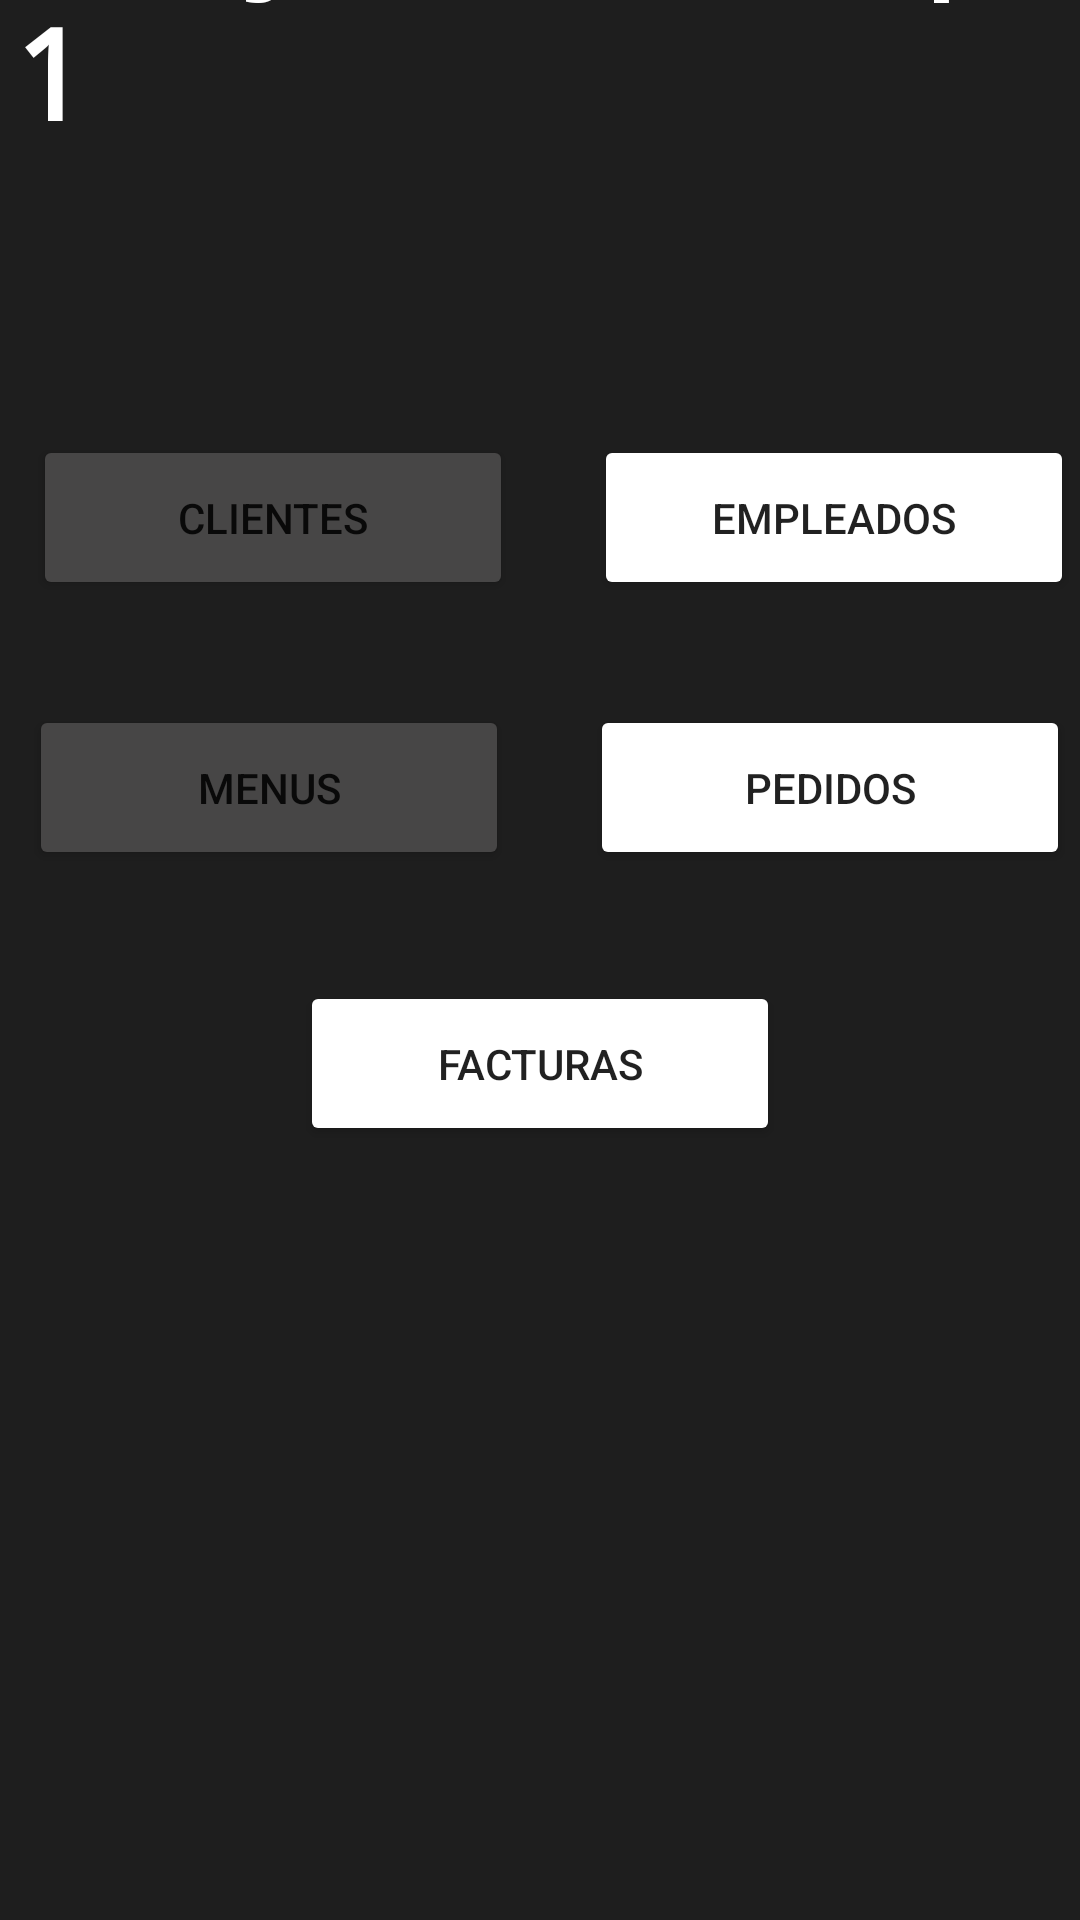

Reconstruct the res/layout file that produces this screen, plus the resources it refers to.
<!-- AndroidManifest.xml: application theme Theme.PDM_2021_III_P2_PROYECTO2 -->
<!-- res/layout/activity_main.xml -->
<?xml version="1.0" encoding="utf-8"?>
<androidx.constraintlayout.widget.ConstraintLayout xmlns:android="http://schemas.android.com/apk/res/android"
    xmlns:app="http://schemas.android.com/apk/res-auto"
    xmlns:tools="http://schemas.android.com/tools"
    android:layout_width="match_parent"
    android:layout_height="match_parent"
    android:background="@drawable/fondogris"
    tools:context=".MainActivity">

    <Button
        android:id="@+id/btn_empleados"
        android:layout_width="160dp"
        android:layout_height="55dp"
        android:layout_marginEnd="34dp"
        android:layout_marginBottom="35dp"
        android:backgroundTint="#474646"
        android:backgroundTintMode="add"
        android:text="Empleados"
        app:icon="?android:attr/fingerprintAuthDrawable"
        app:layout_constraintBottom_toTopOf="@+id/btn_pedidos"
        app:layout_constraintEnd_toEndOf="parent"
        app:layout_constraintStart_toEndOf="@+id/btn_Clientes"
        app:layout_constraintTop_toBottomOf="@+id/Grupo1" />

    <Button
        android:id="@+id/btn_Clientes"
        android:layout_width="160dp"
        android:layout_height="55dp"
        android:layout_marginStart="43dp"
        android:layout_marginEnd="27dp"
        android:backgroundTint="#474646"
        android:text="Clientes"
        app:icon="@android:drawable/ic_menu_myplaces"
        app:layout_constraintBaseline_toBaselineOf="@+id/btn_empleados"
        app:layout_constraintEnd_toStartOf="@+id/btn_empleados"
        app:layout_constraintStart_toStartOf="parent" />

    <Button
        android:id="@+id/btn_menus"
        android:layout_width="160dp"
        android:layout_height="55dp"
        android:layout_marginStart="42dp"
        android:layout_marginEnd="27dp"
        android:backgroundTint="#474646"
        android:text="Menus"
        app:icon="?android:attr/actionModeFindDrawable"
        app:layout_constraintBaseline_toBaselineOf="@+id/btn_pedidos"
        app:layout_constraintEnd_toStartOf="@+id/btn_pedidos"
        app:layout_constraintStart_toStartOf="parent" />

    <Button
        android:id="@+id/btn_pedidos"
        android:layout_width="160dp"
        android:layout_height="55dp"
        android:layout_marginEnd="36dp"
        android:layout_marginBottom="37dp"
        android:backgroundTint="#474646"
        android:backgroundTintMode="add"
        android:text="Pedidos"
        app:icon="?attr/actionModePasteDrawable"
        app:layout_constraintBottom_toTopOf="@+id/btn_facturas"
        app:layout_constraintEnd_toEndOf="parent"
        app:layout_constraintStart_toEndOf="@+id/btn_menus"
        app:layout_constraintTop_toBottomOf="@+id/btn_empleados" />

    <Button
        android:id="@+id/btn_facturas"
        android:layout_width="160dp"
        android:layout_height="55dp"
        android:layout_marginBottom="46dp"
        android:backgroundTint="#474646"
        android:backgroundTintMode="add"
        android:text="Facturas"
        app:icon="@android:drawable/ic_menu_today"
        app:layout_constraintBottom_toTopOf="@+id/imageView2"
        app:layout_constraintEnd_toEndOf="parent"
        app:layout_constraintStart_toStartOf="parent"
        app:layout_constraintTop_toBottomOf="@+id/btn_pedidos" />

    <TextView
        android:id="@+id/Grupo1"
        android:layout_width="wrap_content"
        android:layout_height="wrap_content"
        android:layout_marginStart="4dp"
        android:layout_marginTop="16dp"
        android:layout_marginBottom="93dp"
        android:fontFamily="monospace"
        android:text="Proyecto Grupo 1"
        android:textColor="#FFFFFF"
        android:textSize="42sp"
        android:textStyle="bold"
        app:layout_constraintBottom_toTopOf="@+id/btn_empleados"
        app:layout_constraintStart_toStartOf="parent"
        app:layout_constraintTop_toTopOf="parent" />

    <ImageView
        android:id="@+id/imageView2"
        android:layout_width="287dp"
        android:layout_height="256dp"
        android:layout_marginStart="64dp"
        android:layout_marginEnd="64dp"
        android:layout_marginBottom="26dp"
        app:layout_constraintBottom_toBottomOf="parent"
        app:layout_constraintEnd_toEndOf="parent"
        app:layout_constraintStart_toStartOf="parent"
        app:layout_constraintTop_toBottomOf="@+id/btn_facturas"
        app:srcCompat="@drawable/logoujcv" />

</androidx.constraintlayout.widget.ConstraintLayout>
<!-- resources referenced by this layout -->
<resources>
  <!-- drawable fondogris: jpg bitmap (drawable, 29879 bytes) -->
  <style name="Theme.PDM_2021_III_P2_PROYECTO2" parent="Theme.MaterialComponents.DayNight.DarkActionBar">
          
          <item name="colorPrimary">@color/purple_500</item>
          <item name="colorPrimaryVariant">@color/purple_700</item>
          <item name="colorOnPrimary">@color/white</item>
          
          <item name="colorSecondary">@color/teal_200</item>
          <item name="colorSecondaryVariant">@color/teal_700</item>
          <item name="colorOnSecondary">@color/black</item>
          
          <item name="android:statusBarColor" tools:targetApi="l">?attr/colorPrimaryVariant</item>
          
      </style>
  <!-- not gathered from this repository: default colours our renderer supplied (Android Studio template values) -->
  <color name="purple_500">#FF6200EE</color>
  <color name="purple_700">#FF3700B3</color>
  <color name="teal_200">#FF03DAC5</color>
  <color name="teal_700">#FF018786</color>
  <color name="black">#FF000000</color>
  <color name="white">#FFFFFFFF</color>
</resources>
